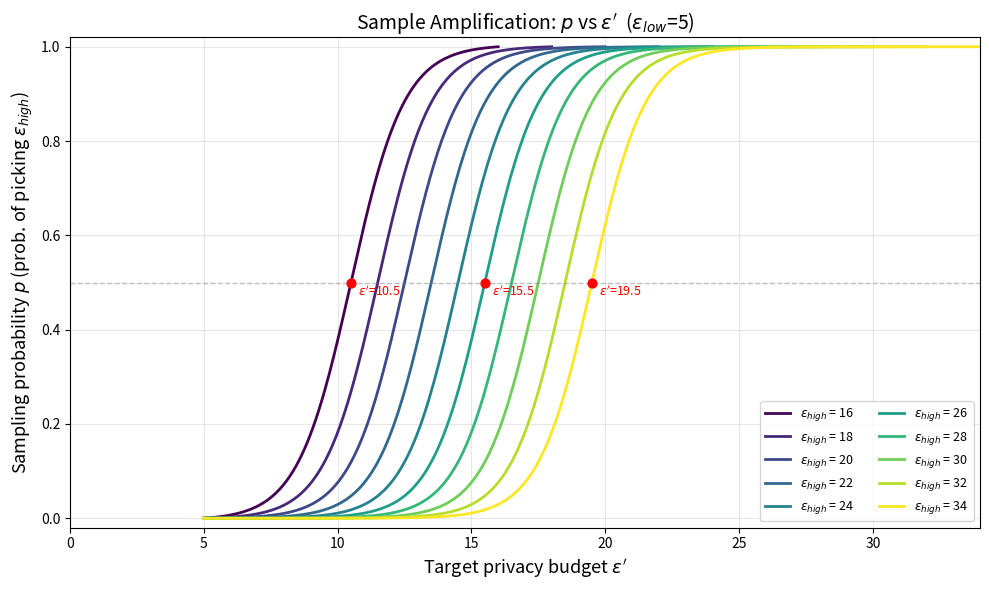

The matplotlib source for this figure:
#!/usr/bin/env python
# -*- coding: utf-8 -*-

"""
Sample Amplification 概率画图脚本
固定 eps_low，改变 eps_high，绘制不同 eps_high 下采样概率 p 随目标 eps' 的变化曲线。
公式：p = (e^{eps_target} - e^{eps_low}) / (term_a + term_b)

用法:
  python plot_sa_probability_fixed_eps_low.py --eps_low 5 --eps_high_list 16 18 20 22 24 26 28 30 32 34
"""

import numpy as np
import matplotlib.pyplot as plt
import os
import argparse


def compute_mixing_probability(eps_target, eps_low, eps_high):
    """3.3节通用公式"""
    if eps_target <= eps_low:
        return 0.0
    if eps_target >= eps_high:
        return 1.0
    numerator = np.exp(eps_target) - np.exp(eps_low)
    term_a = np.exp((eps_low + eps_high) / 2) - np.exp(eps_low)
    term_b = (1 - np.exp((eps_low - eps_high) / 2)) * np.exp(eps_target)
    denominator = term_a + term_b
    return np.clip(numerator / denominator, 0.0, 1.0)


def main():
    parser = argparse.ArgumentParser(
        description="绘制 Sample Amplification 概率曲线（固定 eps_low，改变 eps_high）"
    )
    parser.add_argument(
        "--eps_low", type=float, default=5,
        help="固定的 eps_low 值 (默认: 5)"
    )
    parser.add_argument(
        "--eps_high_list", type=float, nargs="+",
        default=[16, 18, 20, 22, 24, 26, 28, 30, 32, 34],
        help="eps_high 值列表 (默认: 16 18 20 22 24 26 28 30 32 34)"
    )
    args = parser.parse_args()

    EPS_LOW = args.eps_low
    EPS_HIGH_LIST = sorted(args.eps_high_list)

    # 颜色映射：用渐变色区分不同 eps_high
    cmap = plt.cm.viridis
    colors = [cmap(i / (len(EPS_HIGH_LIST) - 1)) for i in range(len(EPS_HIGH_LIST))]

    plt.figure(figsize=(10, 6))

    for eps_high, color in zip(EPS_HIGH_LIST, colors):
        # 对每个 eps_high，在 (EPS_LOW, eps_high) 范围内计算 p
        eps_targets = np.linspace(EPS_LOW, eps_high, 200)
        probabilities = np.array([
            compute_mixing_probability(et, EPS_LOW, eps_high)
            for et in eps_targets
        ])

        plt.plot(eps_targets, probabilities, color=color, linewidth=2.0,
                 label=rf"$\varepsilon_{{high}}$ = {eps_high}")

    # 标注关键点：eps' = (eps_high + eps_low) / 2 时 p ≈ 0.5
    # 选取首、中、末三个 eps_high 做标注
    annotate_indices = [0, len(EPS_HIGH_LIST) // 2, len(EPS_HIGH_LIST) - 1]
    for idx in annotate_indices:
        eps_high = EPS_HIGH_LIST[idx]
        half_eps = (eps_high + EPS_LOW) / 2
        p_half = compute_mixing_probability(half_eps, EPS_LOW, eps_high)
        plt.scatter([half_eps], [p_half], color="red", s=40, zorder=5)
        plt.annotate(
            rf"$\varepsilon'$={half_eps}", (half_eps, p_half),
            textcoords="offset points", xytext=(5, -10),
            fontsize=9, color="red"
        )

    plt.xlabel(r"Target privacy budget $\varepsilon'$", fontsize=13)
    plt.ylabel(r"Sampling probability $p$ (prob. of picking $\varepsilon_{high}$)", fontsize=13)
    plt.title(
        rf"Sample Amplification: $p$ vs $\varepsilon'$  ($\varepsilon_{{low}}$={EPS_LOW})",
        fontsize=14
    )

    max_eps_high = max(EPS_HIGH_LIST)
    plt.xlim(0, max_eps_high)
    plt.ylim(-0.02, 1.02)

    # 虚线标注 p=0.5
    plt.axhline(y=0.5, linestyle="--", color="gray", alpha=0.5, linewidth=1.0)

    plt.legend(loc="lower right", fontsize=9, ncol=2)
    plt.grid(True, alpha=0.3)
    plt.tight_layout()

    # 保存（文件名包含 EPS_LOW 信息）
    output_dir = "./experiment_results_sa"
    os.makedirs(output_dir, exist_ok=True)
    output_file = os.path.join(
        output_dir,
        f"sa_probability_curves_eps_low_{EPS_LOW}.png"
    )
    plt.savefig(output_file, dpi=200)
    print(f"图片已保存到: {output_file}")


if __name__ == "__main__":
    main()
